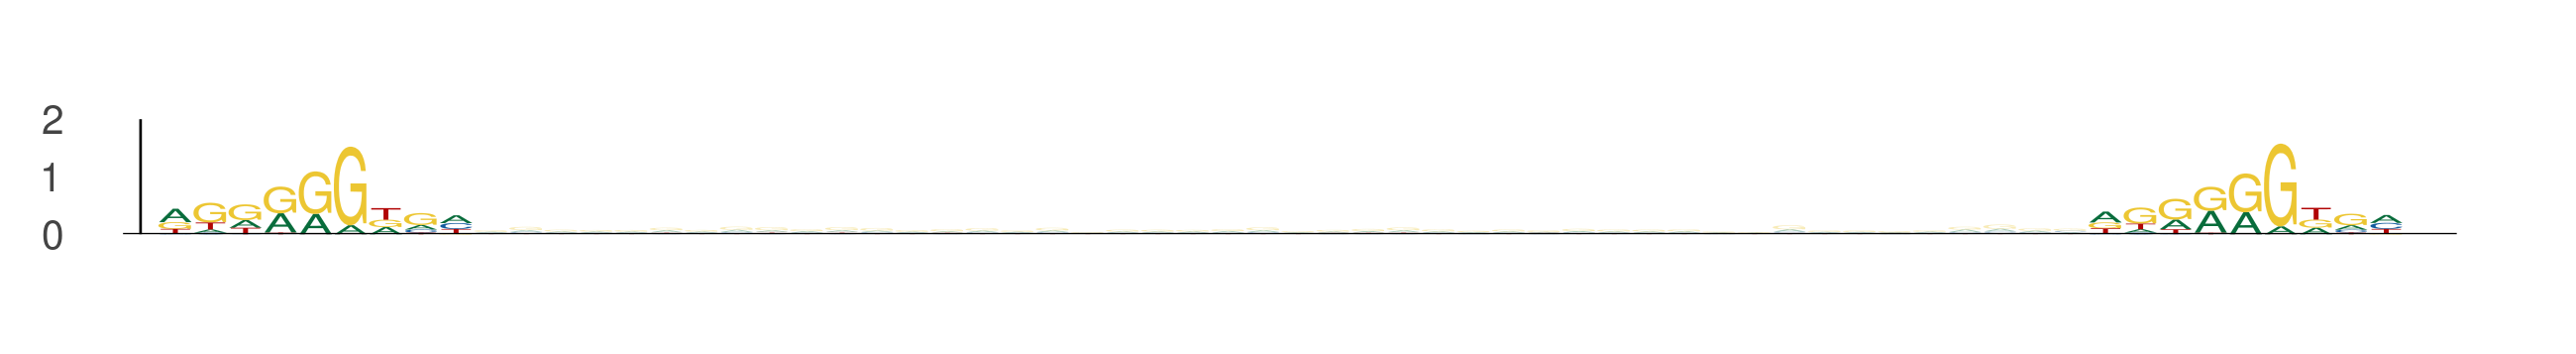

Source data for this figure (header and first rows):
seq_index, start_position, end_position, is_reversed_complement
4985, 87, 96, 0
4985, 142, 151, 0
2875, 81, 90, 0
2875, 136, 145, 0
421, 26, 35, 0
421, 81, 90, 0
4029, 31, 40, 0
4029, 86, 95, 0
1049, 61, 70, 0
1049, 116, 125, 0
801, 26, 35, 0
801, 81, 90, 0
1170, 81, 90, 0
1170, 136, 145, 0
2745, 57, 66, 0
2745, 112, 121, 0
1051, 35, 44, 0
1051, 90, 99, 0
1051, 81, 90, 0
1051, 136, 145, 0
1051, 92, 101, 0
1051, 147, 156, 0
4816, 85, 94, 0
4816, 140, 149, 0
3088, 39, 48, 0
3088, 94, 103, 0
3088, 26, 35, 0
3088, 81, 90, 0
3422, 53, 62, 0
3422, 108, 117, 0
4671, 59, 68, 0
4671, 114, 123, 0
4671, 26, 35, 0
4671, 81, 90, 0
4671, 73, 82, 0
4671, 128, 137, 0
4671, 13, 22, 0
4671, 68, 77, 0
4671, 96, 105, 0
4671, 151, 160, 0
969, 51, 60, 0
969, 106, 115, 0
969, 11, 20, 0
969, 66, 75, 0
969, 40, 49, 0
969, 95, 104, 0
2302, 85, 94, 0
2302, 140, 149, 0
1634, 26, 35, 0
1634, 81, 90, 0
3449, 26, 35, 0
3449, 81, 90, 0
4171, 81, 90, 0
4171, 136, 145, 0
2408, 86, 95, 0
2408, 141, 150, 0
5118, 26, 35, 0
5118, 81, 90, 0
2238, 31, 40, 0
2238, 86, 95, 0
... 1,568 more rows
